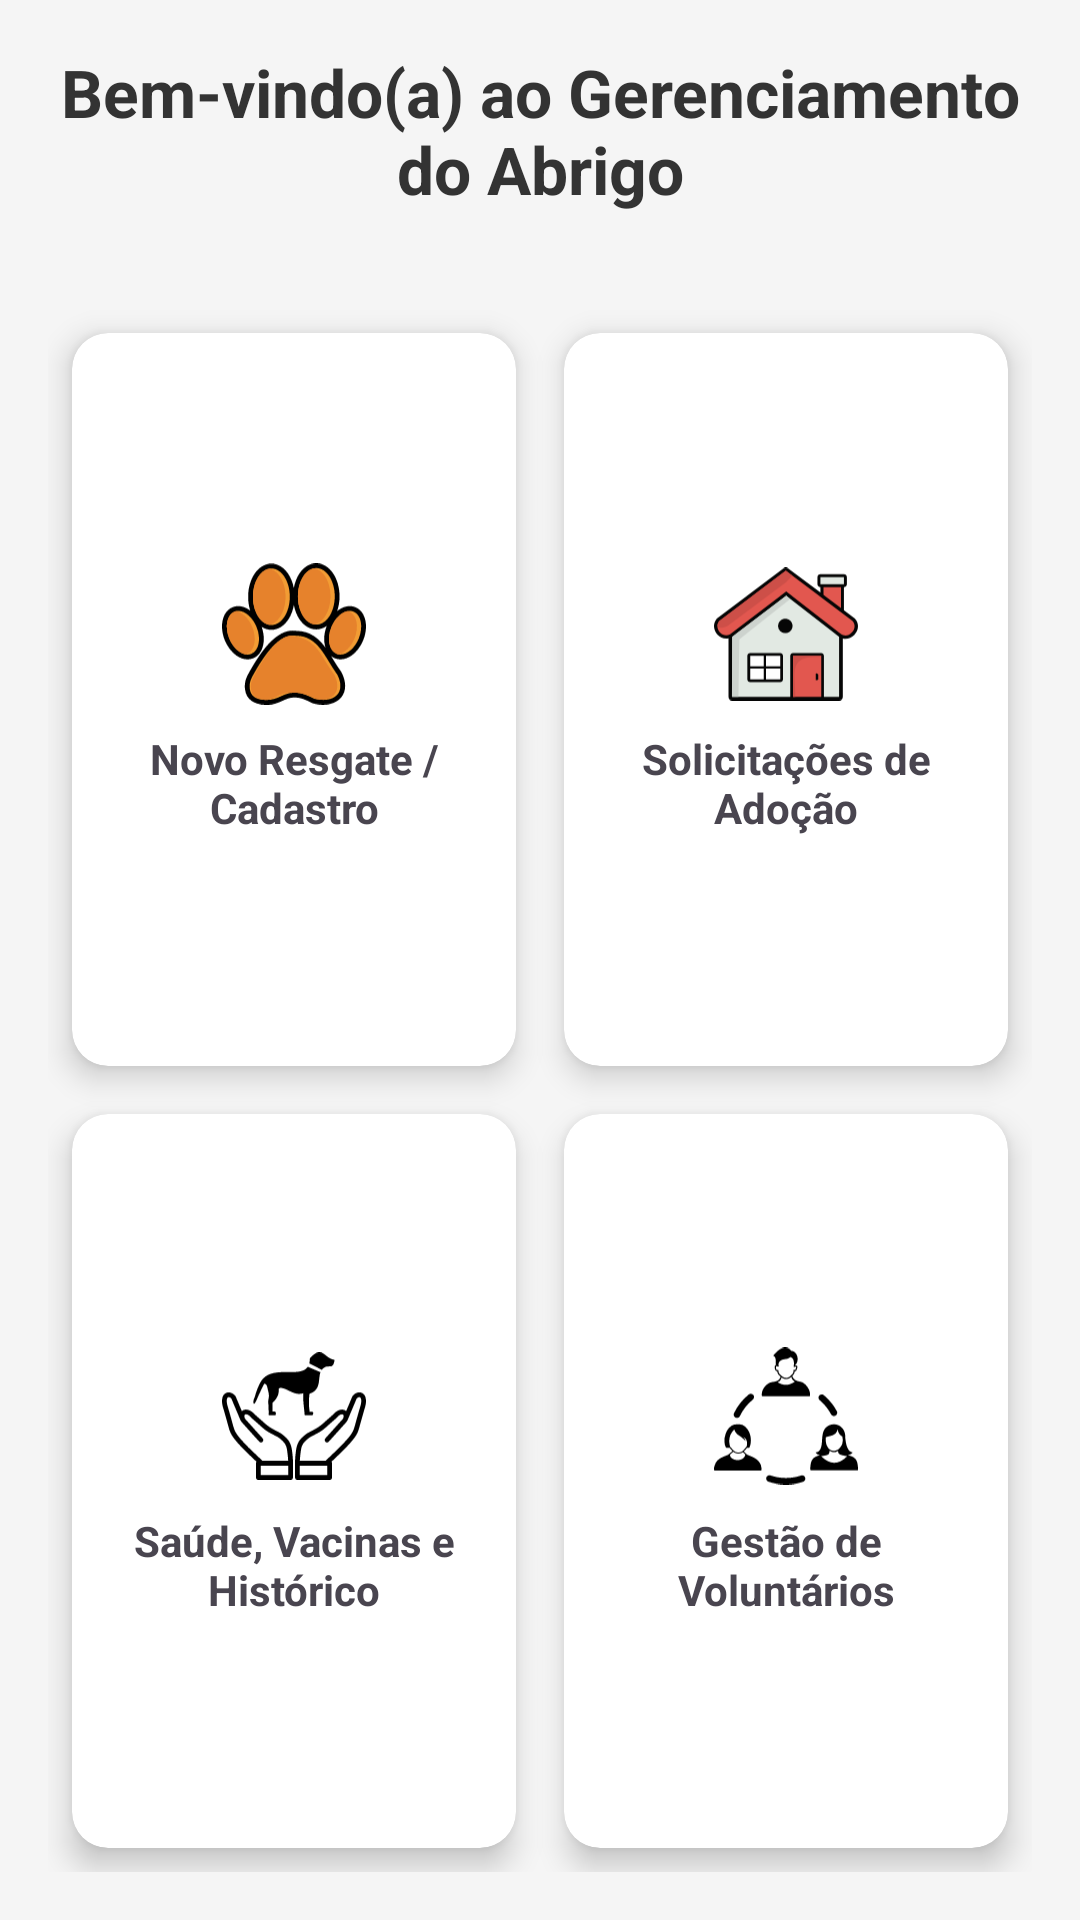

This screen was rendered from an Android layout file. Write that file and the resources it references.
<!-- AndroidManifest.xml: application theme Theme.GestaoAbrigoAnimais -->
<!-- res/layout/activity_dashboard.xml -->
<?xml version="1.0" encoding="utf-8"?>
<androidx.constraintlayout.widget.ConstraintLayout xmlns:android="http://schemas.android.com/apk/res/android"
    xmlns:app="http://schemas.android.com/apk/res-auto"
    xmlns:tools="http://schemas.android.com/tools"
    android:layout_width="match_parent"
    android:layout_height="match_parent"
    android:background="#F5F5F5"
    tools:context=".DashboardActivity">

    <TextView
        android:id="@+id/tv_welcome"
        android:layout_width="0dp"
        android:layout_height="wrap_content"
        android:text="Bem-vindo(a) ao Gerenciamento do Abrigo"
        android:textSize="22sp"
        android:textStyle="bold"
        android:textColor="#333333"
        android:padding="16dp"
        android:gravity="center"
        app:layout_constraintTop_toTopOf="parent"
        app:layout_constraintStart_toStartOf="parent"
        app:layout_constraintEnd_toEndOf="parent" />

    <GridLayout
        android:layout_width="0dp"
        android:layout_height="0dp"
        android:columnCount="2"
        android:rowCount="2"
        android:layout_margin="16dp"
        android:alignmentMode="alignMargins"
        android:columnOrderPreserved="false"
        app:layout_constraintTop_toBottomOf="@id/tv_welcome"
        app:layout_constraintBottom_toBottomOf="parent"
        app:layout_constraintStart_toStartOf="parent"
        app:layout_constraintEnd_toEndOf="parent">

        <androidx.cardview.widget.CardView
            android:id="@+id/card_novo_animal"
            android:layout_width="0dp"
            android:layout_height="0dp"
            android:layout_columnWeight="1"
            android:layout_rowWeight="1"
            android:layout_margin="8dp"
            app:cardCornerRadius="12dp"
            app:cardElevation="6dp">

            <LinearLayout
                android:layout_width="match_parent"
                android:layout_height="match_parent"
                android:orientation="vertical"
                android:gravity="center"
                android:padding="16dp">

                <ImageView
                    android:layout_width="48dp"
                    android:layout_height="48dp"
                    android:src="@drawable/ic_pet_add"
                    android:contentDescription="Ícone de adicionar animal" />

                <TextView
                    android:layout_width="wrap_content"
                    android:layout_height="wrap_content"
                    android:text="Novo Resgate / Cadastro"
                    android:textStyle="bold"
                    android:gravity="center"
                    android:layout_marginTop="8dp"/>
            </LinearLayout>
        </androidx.cardview.widget.CardView>

        <androidx.cardview.widget.CardView
            android:id="@+id/card_gerenciar_adocao"
            android:layout_width="0dp"
            android:layout_height="0dp"
            android:layout_columnWeight="1"
            android:layout_rowWeight="1"
            android:layout_margin="8dp"
            app:cardCornerRadius="12dp"
            app:cardElevation="6dp">

            <LinearLayout
                android:layout_width="match_parent"
                android:layout_height="match_parent"
                android:orientation="vertical"
                android:gravity="center"
                android:padding="16dp">

                <ImageView
                    android:layout_width="48dp"
                    android:layout_height="48dp"
                    android:src="@drawable/ic_home_adoption"
                    android:contentDescription="Ícone de adoção" />

                <TextView
                    android:layout_width="wrap_content"
                    android:layout_height="wrap_content"
                    android:text="Solicitações de Adoção"
                    android:textStyle="bold"
                    android:gravity="center"
                    android:layout_marginTop="8dp"/>
            </LinearLayout>
        </androidx.cardview.widget.CardView>

        <androidx.cardview.widget.CardView
            android:id="@+id/card_saude_alertas"
            android:layout_width="0dp"
            android:layout_height="0dp"
            android:layout_columnWeight="1"
            android:layout_rowWeight="1"
            android:layout_margin="8dp"
            app:cardCornerRadius="12dp"
            app:cardElevation="6dp">

            <LinearLayout
                android:layout_width="match_parent"
                android:layout_height="match_parent"
                android:orientation="vertical"
                android:gravity="center"
                android:padding="16dp">

                <ImageView
                    android:layout_width="48dp"
                    android:layout_height="48dp"
                    android:src="@drawable/ic_health_alert"
                    android:contentDescription="Ícone de saúde e alerta" />

                <TextView
                    android:layout_width="wrap_content"
                    android:layout_height="wrap_content"
                    android:text="Saúde, Vacinas e Histórico"
                    android:textStyle="bold"
                    android:gravity="center"
                    android:layout_marginTop="8dp"/>
            </LinearLayout>
        </androidx.cardview.widget.CardView>

        <androidx.cardview.widget.CardView
            android:id="@+id/card_voluntarios"
            android:layout_width="0dp"
            android:layout_height="0dp"
            android:layout_columnWeight="1"
            android:layout_rowWeight="1"
            android:layout_margin="8dp"
            app:cardCornerRadius="12dp"
            app:cardElevation="6dp">

            <LinearLayout
                android:layout_width="match_parent"
                android:layout_height="match_parent"
                android:orientation="vertical"
                android:gravity="center"
                android:padding="16dp">

                <ImageView
                    android:layout_width="48dp"
                    android:layout_height="48dp"
                    android:src="@drawable/ic_volunteer_team"
                    android:contentDescription="Ícone de voluntários" />

                <TextView
                    android:layout_width="wrap_content"
                    android:layout_height="wrap_content"
                    android:text="Gestão de Voluntários"
                    android:textStyle="bold"
                    android:gravity="center"
                    android:layout_marginTop="8dp"/>
            </LinearLayout>
        </androidx.cardview.widget.CardView>
    </GridLayout>

</androidx.constraintlayout.widget.ConstraintLayout>
<!-- resources referenced by this layout -->
<resources>
  <!-- drawable ic_health_alert: vector/xml drawable (drawable, 5083 chars, omitted) -->
  <!-- drawable ic_home_adoption: vector/xml drawable (drawable, 3150 chars, omitted) -->
  <!-- drawable ic_pet_add: vector/xml drawable (drawable, 4430 chars, omitted) -->
  <!-- drawable ic_volunteer_team: vector/xml drawable (drawable, 6079 chars, omitted) -->
  <style name="Theme.GestaoAbrigoAnimais" parent="Base.Theme.GestaoAbrigoAnimais" />
  <style name="Base.Theme.GestaoAbrigoAnimais" parent="Theme.Material3.DayNight.NoActionBar">
          
          
      </style>
</resources>
